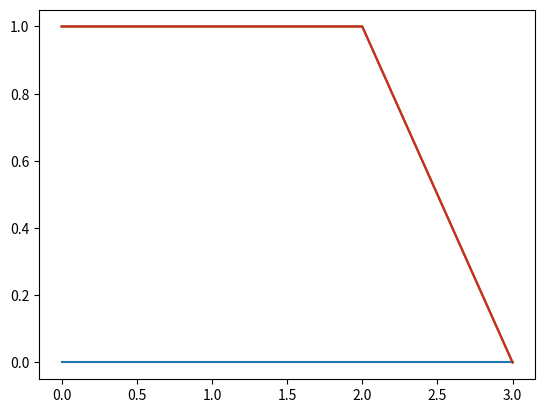

Reproduce this figure in Python.

import numpy as np
import matplotlib.pyplot as plt
from numpy.linalg.linalg import det
nvx = 5
A=np.zeros([nvx,nvx])
U= np.zeros([nvx-1,nvx-1])

for i in range(1,nvx-1):
    for j in range(1,nvx-1):
            U[i-1,j] = 1

print(U[3])


plt.figure()
plt.plot(U)


def hola(ds,dsd,dsds):


    if ds == 1:
        pass






